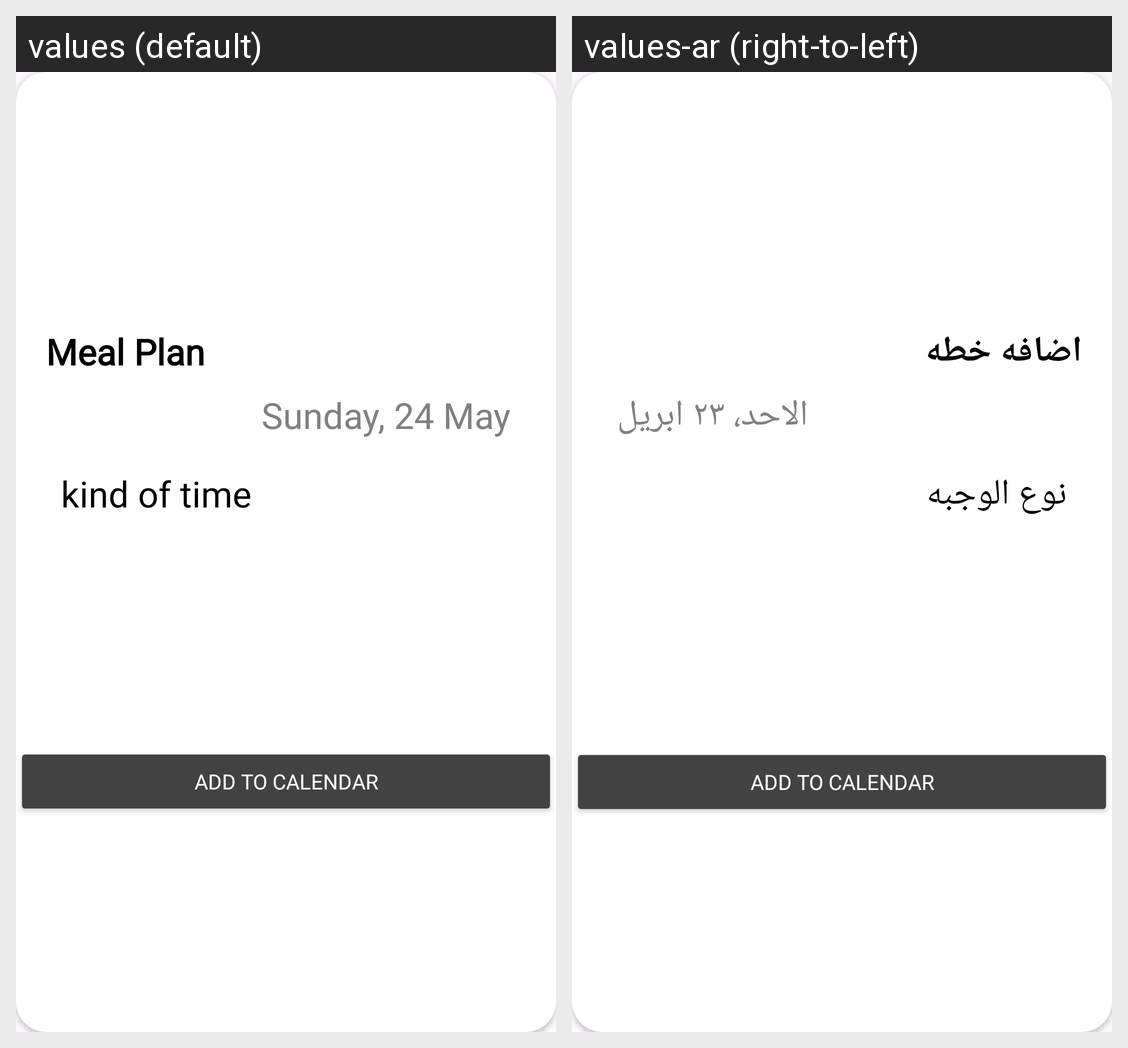

The Android screen above is rendered under two locales of the same app. Produce the string resources it draws, with the default and per-locale values.
Android screen res/layout/meal_plan_item.xml rendered under 2 locales, left to right: values (default), values-ar (right-to-left). Device: Nexus 5 (rendered at 1080×1920; each locale shown at half size, 540×960, under a caption strip naming it); theme Theme.Essen.
Strings drawn on this screen, with the default value and each locale's value (text and hints the layout hard-codes, and strings that could not be matched under every locale, appear in the picture but are not listed):

meal_plan
  values: Meal Plan
  values-ar: اضافه خطه

sunday_24_may
  values: Sunday, 24 May
  values-ar: الاحد، ٢٣ ابريل

kind_of_time
  values: kind of time
  values-ar: نوع الوجبه
